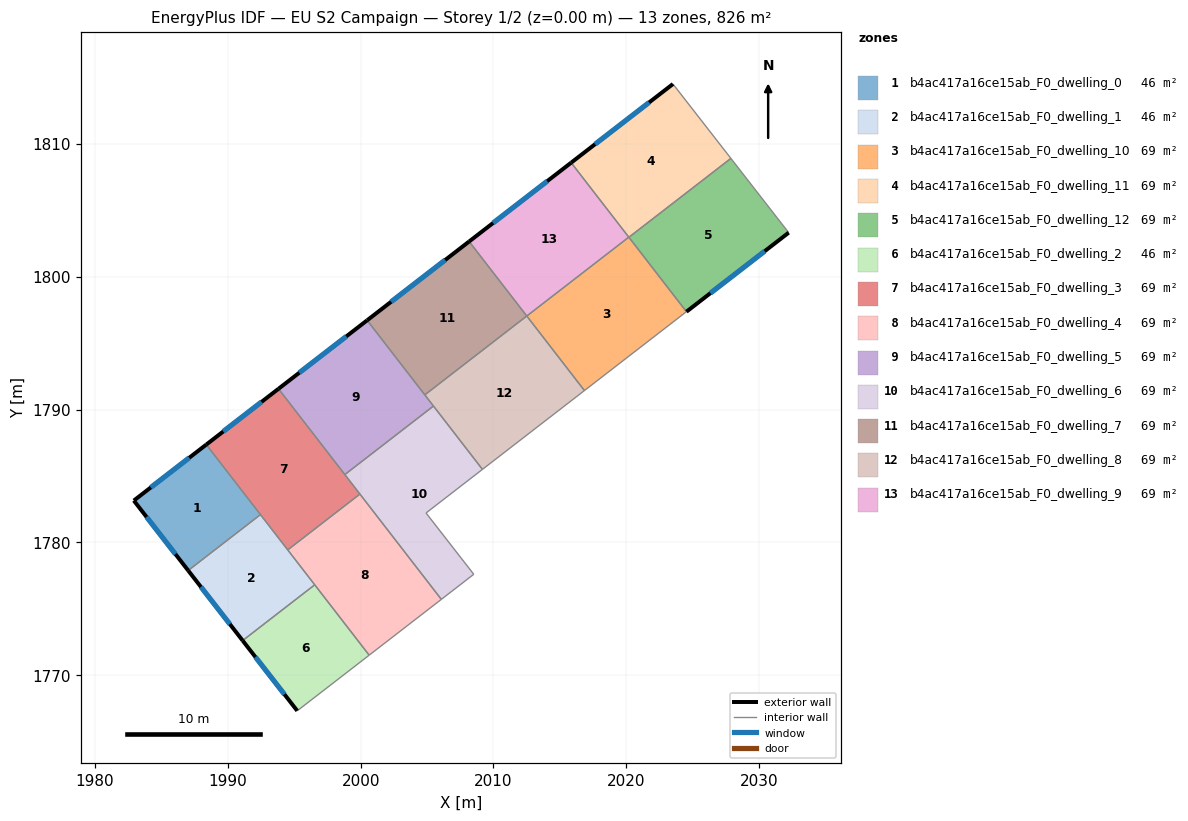
=== STOREY PLAN SPEC (per zone: floor XY polygon, exterior-wall plan segments, windows/doors) ===
zone 1: b4ac417a16ce15ab_F0_dwelling_0  (45.9 m²)
  floor: (1988.38, 1787.36) (1992.46, 1782.09) (1987.02, 1777.88) (1982.92, 1783.15)
  exterior wall: (1982.92, 1783.15) – (1987.02, 1777.88)  [6.7 m]
    window: (1983.88, 1781.91) – (1986.05, 1779.12)  [5.6 m²]
  exterior wall: (1988.38, 1787.36) – (1982.92, 1783.15)  [6.9 m]
    window: (1987.10, 1786.37) – (1984.20, 1784.14)  [5.8 m²]
  interior walls: 2
zone 2: b4ac417a16ce15ab_F0_dwelling_1  (45.9 m²)
  floor: (1992.46, 1782.09) (1996.54, 1776.81) (1991.12, 1772.61) (1987.02, 1777.88)
  exterior wall: (1987.02, 1777.88) – (1991.12, 1772.61)  [6.7 m]
    window: (1987.98, 1776.65) – (1990.15, 1773.85)  [5.6 m²]
  interior walls: 4
zone 3: b4ac417a16ce15ab_F0_dwelling_10  (68.9 m²)
  floor: (2020.19, 1802.98) (2024.53, 1797.37) (2016.85, 1791.43) (2012.51, 1797.04)
  interior walls: 5
zone 4: b4ac417a16ce15ab_F0_dwelling_11  (68.9 m²)
  floor: (2023.52, 1814.51) (2027.88, 1808.91) (2020.20, 1802.97) (2015.85, 1808.59)
  exterior wall: (2023.52, 1814.51) – (2015.85, 1808.59)  [9.7 m]
    window: (2021.72, 1813.12) – (2017.65, 1809.98)  [8.2 m²]
  interior walls: 4
zone 5: b4ac417a16ce15ab_F0_dwelling_12  (68.9 m²)
  floor: (2027.88, 1808.91) (2032.23, 1803.32) (2024.53, 1797.37) (2020.20, 1802.97)
  exterior wall: (2024.53, 1797.37) – (2032.23, 1803.32)  [9.7 m]
    window: (2026.34, 1798.77) – (2030.42, 1801.92)  [8.2 m²]
  interior walls: 3
zone 6: b4ac417a16ce15ab_F0_dwelling_2  (45.9 m²)
  floor: (1996.54, 1776.81) (2000.64, 1771.51) (1995.23, 1767.32) (1991.12, 1772.61)
  exterior wall: (1991.12, 1772.61) – (1995.23, 1767.32)  [6.7 m]
    window: (1992.08, 1771.37) – (1994.26, 1768.56)  [5.7 m²]
  interior walls: 3
zone 7: b4ac417a16ce15ab_F0_dwelling_3  (68.8 m²)
  floor: (1993.82, 1791.56) (1999.95, 1783.64) (1994.51, 1779.43) (1988.38, 1787.36)
  exterior wall: (1993.82, 1791.56) – (1988.38, 1787.36)  [6.9 m]
    window: (1992.54, 1790.58) – (1989.66, 1788.35)  [5.8 m²]
  interior walls: 5
zone 8: b4ac417a16ce15ab_F0_dwelling_4  (68.8 m²)
  floor: (1999.95, 1783.64) (2006.08, 1775.71) (2000.64, 1771.51) (1994.51, 1779.43)
  interior walls: 5
zone 9: b4ac417a16ce15ab_F0_dwelling_5  (68.9 m²)
  floor: (2000.49, 1796.72) (2005.48, 1790.27) (1998.81, 1785.11) (1993.82, 1791.56)
  exterior wall: (2000.49, 1796.72) – (1993.82, 1791.56)  [8.4 m]
    window: (1998.92, 1795.51) – (1995.38, 1792.77)  [7.1 m²]
  interior walls: 4
zone 10: b4ac417a16ce15ab_F0_dwelling_6  (68.9 m²)
  floor: (2005.48, 1790.27) (2009.17, 1785.50) (2004.92, 1782.21) (2008.52, 1777.60) (2006.08, 1775.71) (1998.81, 1785.11)
  interior walls: 7
zone 11: b4ac417a16ce15ab_F0_dwelling_7  (68.9 m²)
  floor: (2008.17, 1802.66) (2012.51, 1797.04) (2004.83, 1791.11) (2000.49, 1796.72)
  exterior wall: (2008.17, 1802.66) – (2000.49, 1796.72)  [9.7 m]
    window: (2006.37, 1801.26) – (2002.29, 1798.11)  [8.2 m²]
  interior walls: 3
zone 12: b4ac417a16ce15ab_F0_dwelling_8  (68.9 m²)
  floor: (2012.51, 1797.04) (2016.85, 1791.43) (2009.17, 1785.50) (2004.83, 1791.11)
  interior walls: 5
zone 13: b4ac417a16ce15ab_F0_dwelling_9  (68.9 m²)
  floor: (2015.85, 1808.59) (2020.19, 1802.98) (2012.51, 1797.04) (2008.17, 1802.66)
  exterior wall: (2015.85, 1808.59) – (2008.17, 1802.66)  [9.7 m]
    window: (2014.05, 1807.20) – (2009.97, 1804.05)  [8.2 m²]
  interior walls: 3

=== DERIVED (storey summary) ===
Building: EU S2 Campaign
Storey: 1 of 2  (floor level z = 0.00 m)
Storey gross floor area: 826.2 m²
Zones on this storey: 13
  - b4ac417a16ce15ab_F0_dwelling_0: floor 45.9 m²; exterior wall 13.6 m (40.7 m²); 2 window(s) 11.4 m²; WWR 28.1%
  - b4ac417a16ce15ab_F0_dwelling_1: floor 45.9 m²; exterior wall 6.7 m (20.0 m²); 1 window(s) 5.6 m²; WWR 28.1%
  - b4ac417a16ce15ab_F0_dwelling_10: floor 68.9 m²
  - b4ac417a16ce15ab_F0_dwelling_11: floor 68.9 m²; exterior wall 9.7 m (29.1 m²); 1 window(s) 8.2 m²; WWR 28.1%
  - b4ac417a16ce15ab_F0_dwelling_12: floor 68.9 m²; exterior wall 9.7 m (29.2 m²); 1 window(s) 8.2 m²; WWR 28.1%
  - b4ac417a16ce15ab_F0_dwelling_2: floor 45.9 m²; exterior wall 6.7 m (20.1 m²); 1 window(s) 5.7 m²; WWR 28.1%
  - b4ac417a16ce15ab_F0_dwelling_3: floor 68.8 m²; exterior wall 6.9 m (20.6 m²); 1 window(s) 5.8 m²; WWR 28.1%
  - b4ac417a16ce15ab_F0_dwelling_4: floor 68.8 m²
  - b4ac417a16ce15ab_F0_dwelling_5: floor 68.9 m²; exterior wall 8.4 m (25.3 m²); 1 window(s) 7.1 m²; WWR 28.1%
  - b4ac417a16ce15ab_F0_dwelling_6: floor 68.9 m²
  - b4ac417a16ce15ab_F0_dwelling_7: floor 68.9 m²; exterior wall 9.7 m (29.1 m²); 1 window(s) 8.2 m²; WWR 28.1%
  - b4ac417a16ce15ab_F0_dwelling_8: floor 68.9 m²
  - b4ac417a16ce15ab_F0_dwelling_9: floor 68.9 m²; exterior wall 9.7 m (29.1 m²); 1 window(s) 8.2 m²; WWR 28.1%
Zone adjacency (shared interzone walls):
  - b4ac417a16ce15ab_F0_dwelling_0 ↔ b4ac417a16ce15ab_F0_dwelling_1
  - b4ac417a16ce15ab_F0_dwelling_0 ↔ b4ac417a16ce15ab_F0_dwelling_3
  - b4ac417a16ce15ab_F0_dwelling_1 ↔ b4ac417a16ce15ab_F0_dwelling_2
  - b4ac417a16ce15ab_F0_dwelling_1 ↔ b4ac417a16ce15ab_F0_dwelling_3
  - b4ac417a16ce15ab_F0_dwelling_1 ↔ b4ac417a16ce15ab_F0_dwelling_4
  - b4ac417a16ce15ab_F0_dwelling_10 ↔ b4ac417a16ce15ab_F0_dwelling_11
  - b4ac417a16ce15ab_F0_dwelling_10 ↔ b4ac417a16ce15ab_F0_dwelling_12
  - b4ac417a16ce15ab_F0_dwelling_10 ↔ b4ac417a16ce15ab_F0_dwelling_8
  - b4ac417a16ce15ab_F0_dwelling_10 ↔ b4ac417a16ce15ab_F0_dwelling_9
  - b4ac417a16ce15ab_F0_dwelling_11 ↔ b4ac417a16ce15ab_F0_dwelling_12
  - b4ac417a16ce15ab_F0_dwelling_11 ↔ b4ac417a16ce15ab_F0_dwelling_9
  - b4ac417a16ce15ab_F0_dwelling_2 ↔ b4ac417a16ce15ab_F0_dwelling_4
  - b4ac417a16ce15ab_F0_dwelling_3 ↔ b4ac417a16ce15ab_F0_dwelling_4
  - b4ac417a16ce15ab_F0_dwelling_3 ↔ b4ac417a16ce15ab_F0_dwelling_5
  - b4ac417a16ce15ab_F0_dwelling_3 ↔ b4ac417a16ce15ab_F0_dwelling_6
  - b4ac417a16ce15ab_F0_dwelling_4 ↔ b4ac417a16ce15ab_F0_dwelling_6
  - b4ac417a16ce15ab_F0_dwelling_5 ↔ b4ac417a16ce15ab_F0_dwelling_6
  - b4ac417a16ce15ab_F0_dwelling_5 ↔ b4ac417a16ce15ab_F0_dwelling_7
  - b4ac417a16ce15ab_F0_dwelling_5 ↔ b4ac417a16ce15ab_F0_dwelling_8
  - b4ac417a16ce15ab_F0_dwelling_6 ↔ b4ac417a16ce15ab_F0_dwelling_8
  - b4ac417a16ce15ab_F0_dwelling_7 ↔ b4ac417a16ce15ab_F0_dwelling_8
  - b4ac417a16ce15ab_F0_dwelling_7 ↔ b4ac417a16ce15ab_F0_dwelling_9